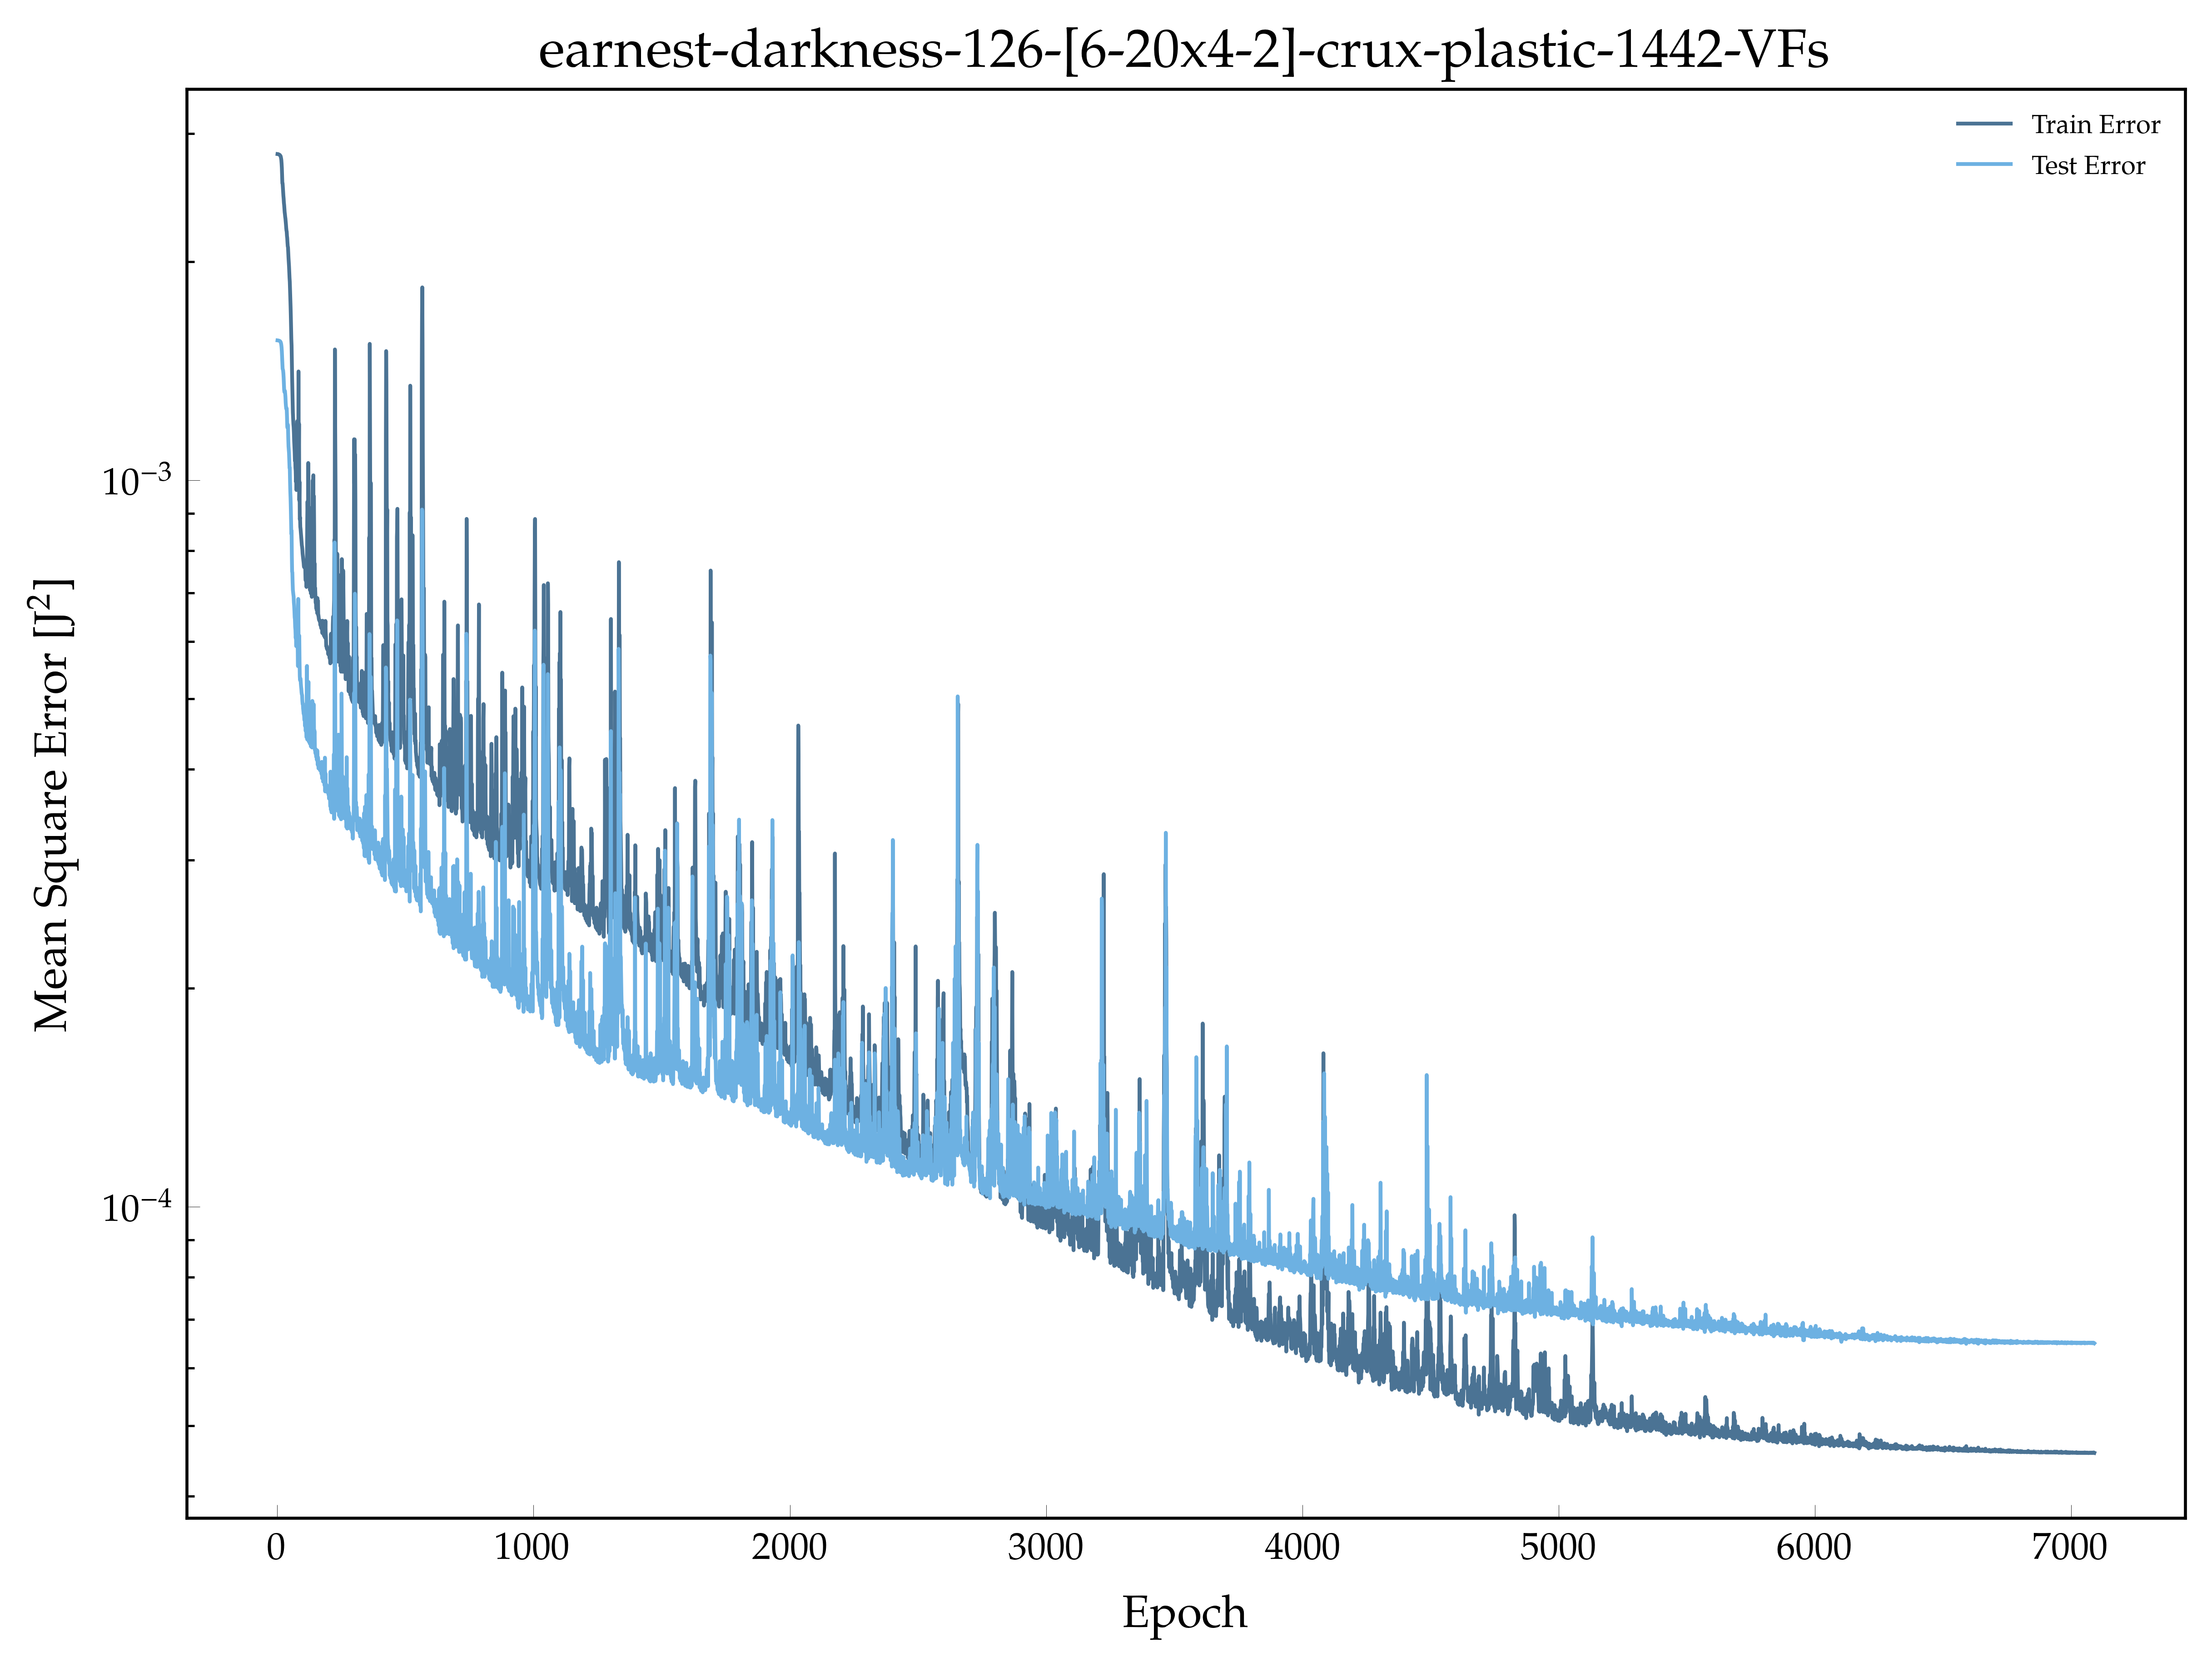

Source data for this figure (header and first rows):
, epoch, loss, val_loss
0, 1.0, 0.002811, 0.001558
1, 2.0, 0.002811, 0.001557
2, 3.0, 0.00281, 0.001557
3, 4.0, 0.00281, 0.001557
4, 5.0, 0.002809, 0.001557
5, 6.0, 0.002808, 0.001556
6, 7.0, 0.002807, 0.001556
7, 8.0, 0.002806, 0.001555
8, 9.0, 0.002804, 0.001555
9, 10.0, 0.002802, 0.001554
10, 11.0, 0.002799, 0.001553
11, 12.0, 0.002797, 0.001552
12, 13.0, 0.002793, 0.00155
13, 14.0, 0.002785, 0.001547
14, 15.0, 0.002773, 0.001542
15, 16.0, 0.002759, 0.001534
16, 17.0, 0.002729, 0.001522
17, 18.0, 0.002689, 0.001504
18, 19.0, 0.002626, 0.001477
19, 20.0, 0.002563, 0.001446
20, 21.0, 0.00256, 0.001424
21, 22.0, 0.00253, 0.00142
22, 23.0, 0.002497, 0.001416
23, 24.0, 0.002463, 0.001403
24, 25.0, 0.002442, 0.001384
25, 26.0, 0.002409, 0.001358
26, 27.0, 0.002392, 0.001332
27, 28.0, 0.002367, 0.001323
28, 29.0, 0.002338, 0.001323
29, 30.0, 0.002323, 0.001327
30, 31.0, 0.002304, 0.001316
31, 32.0, 0.002291, 0.001303
32, 33.0, 0.002272, 0.001278
33, 34.0, 0.002249, 0.001264
34, 35.0, 0.002224, 0.001255
35, 36.0, 0.002206, 0.001253
36, 37.0, 0.002198, 0.001255
37, 38.0, 0.002168, 0.001225
38, 39.0, 0.002154, 0.00119
39, 40.0, 0.002123, 0.001181
40, 41.0, 0.002099, 0.001193
41, 42.0, 0.002092, 0.001187
42, 43.0, 0.002055, 0.001142
43, 44.0, 0.002023, 0.001113
44, 45.0, 0.001997, 0.001102
45, 46.0, 0.001969, 0.00109
46, 47.0, 0.001931, 0.001065
47, 48.0, 0.001899, 0.00104
48, 49.0, 0.001874, 0.00104
49, 50.0, 0.001824, 0.0009966
50, 51.0, 0.001782, 0.000965
51, 52.0, 0.001736, 0.0009443
52, 53.0, 0.001683, 0.0009143
53, 54.0, 0.001622, 0.0008787
54, 55.0, 0.001565, 0.0008441
55, 56.0, 0.001533, 0.0008518
56, 57.0, 0.001453, 0.0007863
57, 58.0, 0.001389, 0.0007489
58, 59.0, 0.00134, 0.0007462
59, 60.0, 0.001288, 0.0007236
... 7,030 more rows
